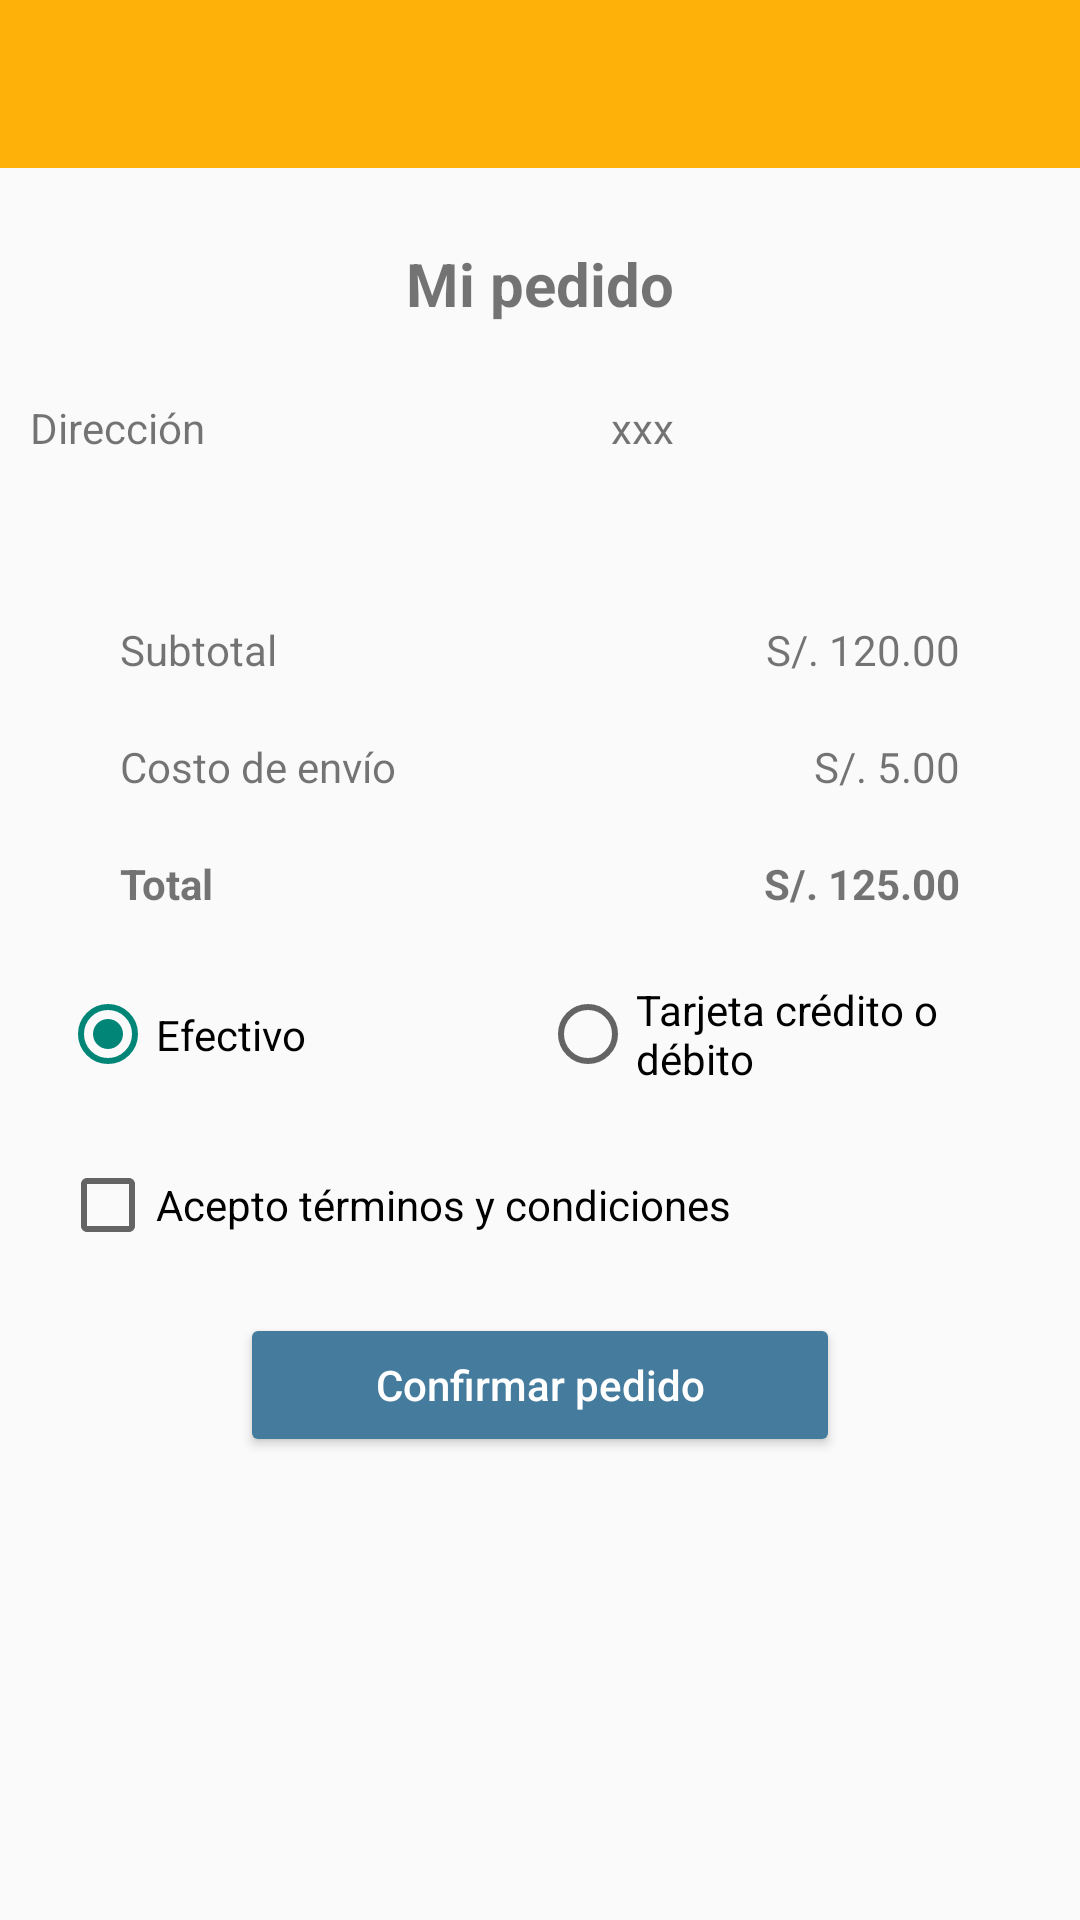

Produce the Android XML layout that renders to this screen, including the resource entries it uses.
<!-- AndroidManifest.xml: application theme Theme.DalisaApp -->
<!-- res/layout/activity_ly_pagar.xml -->
<?xml version="1.0" encoding="utf-8"?>
<LinearLayout xmlns:android="http://schemas.android.com/apk/res/android"
    xmlns:app="http://schemas.android.com/apk/res-auto"
    xmlns:tools="http://schemas.android.com/tools"
    android:layout_width="match_parent"
    android:layout_height="match_parent"
    android:orientation="vertical"
    tools:context=".venta.dashclient.pagar.LyPagar">

    <include
        android:id="@+id/navReverse"
        layout="@layout/toolbar" />
    <TextView
        android:layout_width="match_parent"
        android:layout_height="wrap_content"
        android:text="Mi pedido"
        android:textStyle="bold"
        android:gravity="center"
        android:layout_margin="25dp"
        android:textSize="20sp"/>

    <LinearLayout
        android:layout_width="match_parent"
        android:layout_height="wrap_content"
        android:layout_marginHorizontal="10dp"
        android:orientation="horizontal">
        <TextView
            android:layout_width="match_parent"
            android:layout_height="wrap_content"
            android:layout_weight="4"
            android:text="Dirección"/>
        <TextView
            android:id="@+id/idDireccion"
            android:layout_width="match_parent"
            android:layout_height="wrap_content"
            android:layout_weight="1"
            android:gravity="center"
            android:text="xxx"/>
    </LinearLayout>

    <ScrollView
        android:id="@+id/scroll"
        android:layout_width="match_parent"
        android:layout_height="wrap_content"
        android:layout_marginTop="10sp"
        app:layout_constraintEnd_toEndOf="parent"
        app:layout_constraintStart_toStartOf="parent"
        app:layout_constraintTop_toTopOf="parent">

        <androidx.recyclerview.widget.RecyclerView
            android:id="@+id/idCarritoRecyclerView"
            android:layout_width="match_parent"
            android:layout_height="wrap_content"
            android:layout_marginTop="15dp" />
    </ScrollView>
<ScrollView
    android:layout_width="match_parent"
    android:layout_height="wrap_content"
    android:layout_marginVertical="20dp">
    <LinearLayout
        android:layout_width="match_parent"
        android:orientation="vertical"
        android:layout_height="match_parent">
        <LinearLayout
            android:layout_width="match_parent"
            android:layout_height="wrap_content"
            android:orientation="horizontal"
            android:layout_marginVertical="10dp"
            android:layout_marginHorizontal="40dp">
            <TextView
                android:layout_width="match_parent"
                android:layout_height="wrap_content"
                android:text="Subtotal"
                android:layout_weight="1"/>
            <TextView
                android:id="@+id/idSubTotal"
                android:layout_width="match_parent"
                android:layout_height="wrap_content"
                android:gravity="end"
                android:text="S/. 120.00"
                android:layout_weight="1"/>
        </LinearLayout>
        <LinearLayout
            android:layout_width="match_parent"
            android:layout_height="wrap_content"
            android:orientation="horizontal"
            android:layout_marginVertical="10dp"
            android:layout_marginHorizontal="40dp">
            <TextView
                android:layout_width="match_parent"
                android:layout_height="wrap_content"
                android:text="Costo de envío"
                android:layout_weight="1"/>
            <TextView
                android:layout_width="match_parent"
                android:layout_height="wrap_content"
                android:gravity="end"
                android:text="S/. 5.00"
                android:layout_weight="1"/>
        </LinearLayout>
        <LinearLayout
            android:layout_width="match_parent"
            android:layout_height="wrap_content"
            android:orientation="horizontal"
            android:layout_marginVertical="10dp"
            android:layout_marginHorizontal="40dp">
            <TextView
                android:layout_width="match_parent"
                android:layout_height="wrap_content"
                android:text="Total"
                android:textStyle="bold"
                android:layout_weight="1"/>
            <TextView
                android:id="@+id/idTotalPagar"
                android:layout_width="match_parent"
                android:layout_height="wrap_content"
                android:gravity="end"
                android:text="S/. 125.00"
                android:textStyle="bold"
                android:layout_weight="1"/>
        </LinearLayout>
        <RadioGroup
            android:id="@+id/regRgrTipoPago"
            android:layout_width="match_parent"
            android:layout_height="wrap_content"
            android:orientation="horizontal"
            android:layout_marginTop="10dp"
            android:layout_marginHorizontal="20dp">
            <RadioButton
                android:id="@+id/regRbtNoDefinido"
                android:layout_width="match_parent"
                android:layout_height="match_parent"
                android:layout_weight="1"
                android:text="Efectivo"
                android:checked="true"/>
            <RadioButton
                android:id="@+id/regRbtMasculino"
                android:layout_width="match_parent"
                android:layout_height="match_parent"
                android:layout_weight="1"
                android:text="Tarjeta crédito o débito"/>
        </RadioGroup>
        <CheckBox
            android:id="@+id/regChkTerminos"
            android:layout_width="match_parent"
            android:layout_height="wrap_content"
            android:text="Acepto términos y condiciones"
            android:layout_margin="20dp"/>
        <Button
            android:id="@+id/Pagar"
            android:layout_width="200dp"
            android:layout_height="wrap_content"
            android:text="Confirmar pedido"
            android:layout_gravity="center"
            android:backgroundTint="#457b9d"
            android:textColor="@color/white"
            android:textAllCaps="false"/>
    </LinearLayout>
</ScrollView>



</LinearLayout>
<!-- res/layout/toolbar.xml (included above) -->
<?xml version="1.0" encoding="utf-8"?>
<com.google.android.material.appbar.AppBarLayout xmlns:android="http://schemas.android.com/apk/res/android"
    xmlns:app="http://schemas.android.com/apk/res-auto"
    android:layout_width="match_parent"
    android:layout_height="?attr/actionBarSize"
    android:theme="@style/ThemeOverlay.AppCompat.Dark.ActionBar">

    <androidx.appcompat.widget.Toolbar
        android:id="@+id/toolbar"
        android:layout_width="match_parent"
        android:layout_height="match_parent"
        android:background="@color/colorPrimary"
        app:popupTheme="@style/ThemeOverlay.AppCompat.Light"
        app:title="@string/titulo_toolbar_menu">

    </androidx.appcompat.widget.Toolbar>

</com.google.android.material.appbar.AppBarLayout>


<!-- resources referenced by this layout -->
<resources>
  <color name="colorPrimary">#feb209</color>
  <color name="white">#FFFFFFFF</color>
  <string name="titulo_toolbar_menu" />
  <style name="Theme.DalisaApp" parent="Theme.MaterialComponents.DayNight.NoActionBar.Bridge">
          
          <item name="colorPrimary">@color/colorPrimary</item>
          <item name="colorPrimaryVariant">@color/colorPrimaryDark</item>
          <item name="colorOnPrimary">@color/colorAccent</item>
          
          <item name="colorSecondary">@color/teal_200</item>
          <item name="colorSecondaryVariant">@color/teal_700</item>
          <item name="colorOnSecondary">@color/black</item>
          
          <item name="android:statusBarColor" tools:targetApi="l">?attr/colorPrimaryVariant</item>
          
      </style>
  <color name="colorPrimaryDark">#feb209</color>
  <color name="colorAccent">#D81B60</color>
  <color name="teal_200">#FF03DAC5</color>
  <color name="teal_700">#FF018786</color>
  <color name="black">#FF000000</color>
</resources>
